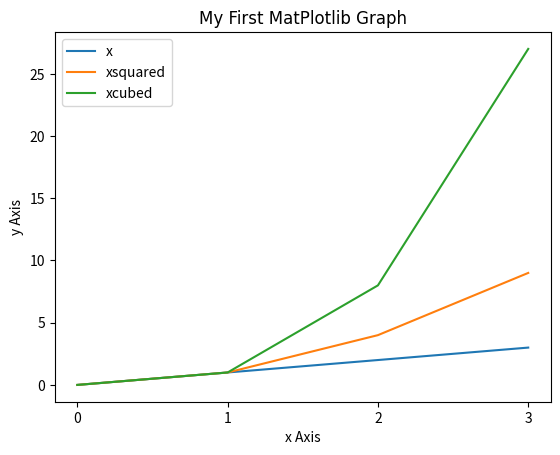

Recreate this plot in Python.
# This program displays a plot of functions f(x)=x, g(x)=xsquared and h(x)=x3 
# in the range [0, 4] on the one set of axes
# Author: Trish OGrady

import numpy as np

import matplotlib.pyplot as plt

#create data in an array for a function f(x)

xpoints = np.array(range(0, 4))
ypoints = np.array(range(0, 4))

#create a function for y and z data points

y = xpoints ** 2
z = xpoints ** 3

#Plot the data

plt.plot(xpoints, ypoints, label = "x")
plt.plot(y, label = "xsquared")
plt.plot(z, label = "xcubed")

#Create labels
plt.title('My First MatPlotlib Graph', fontdict={'fontname': 'Aerial', 'fontsize': 12})
plt.xlabel('x Axis')
plt.ylabel('y Axis')

#Describe the contents of the map

plt.legend()

#Deleting unecessary decimal places
plt.xticks([0, 1,2,3])

plt.show()

